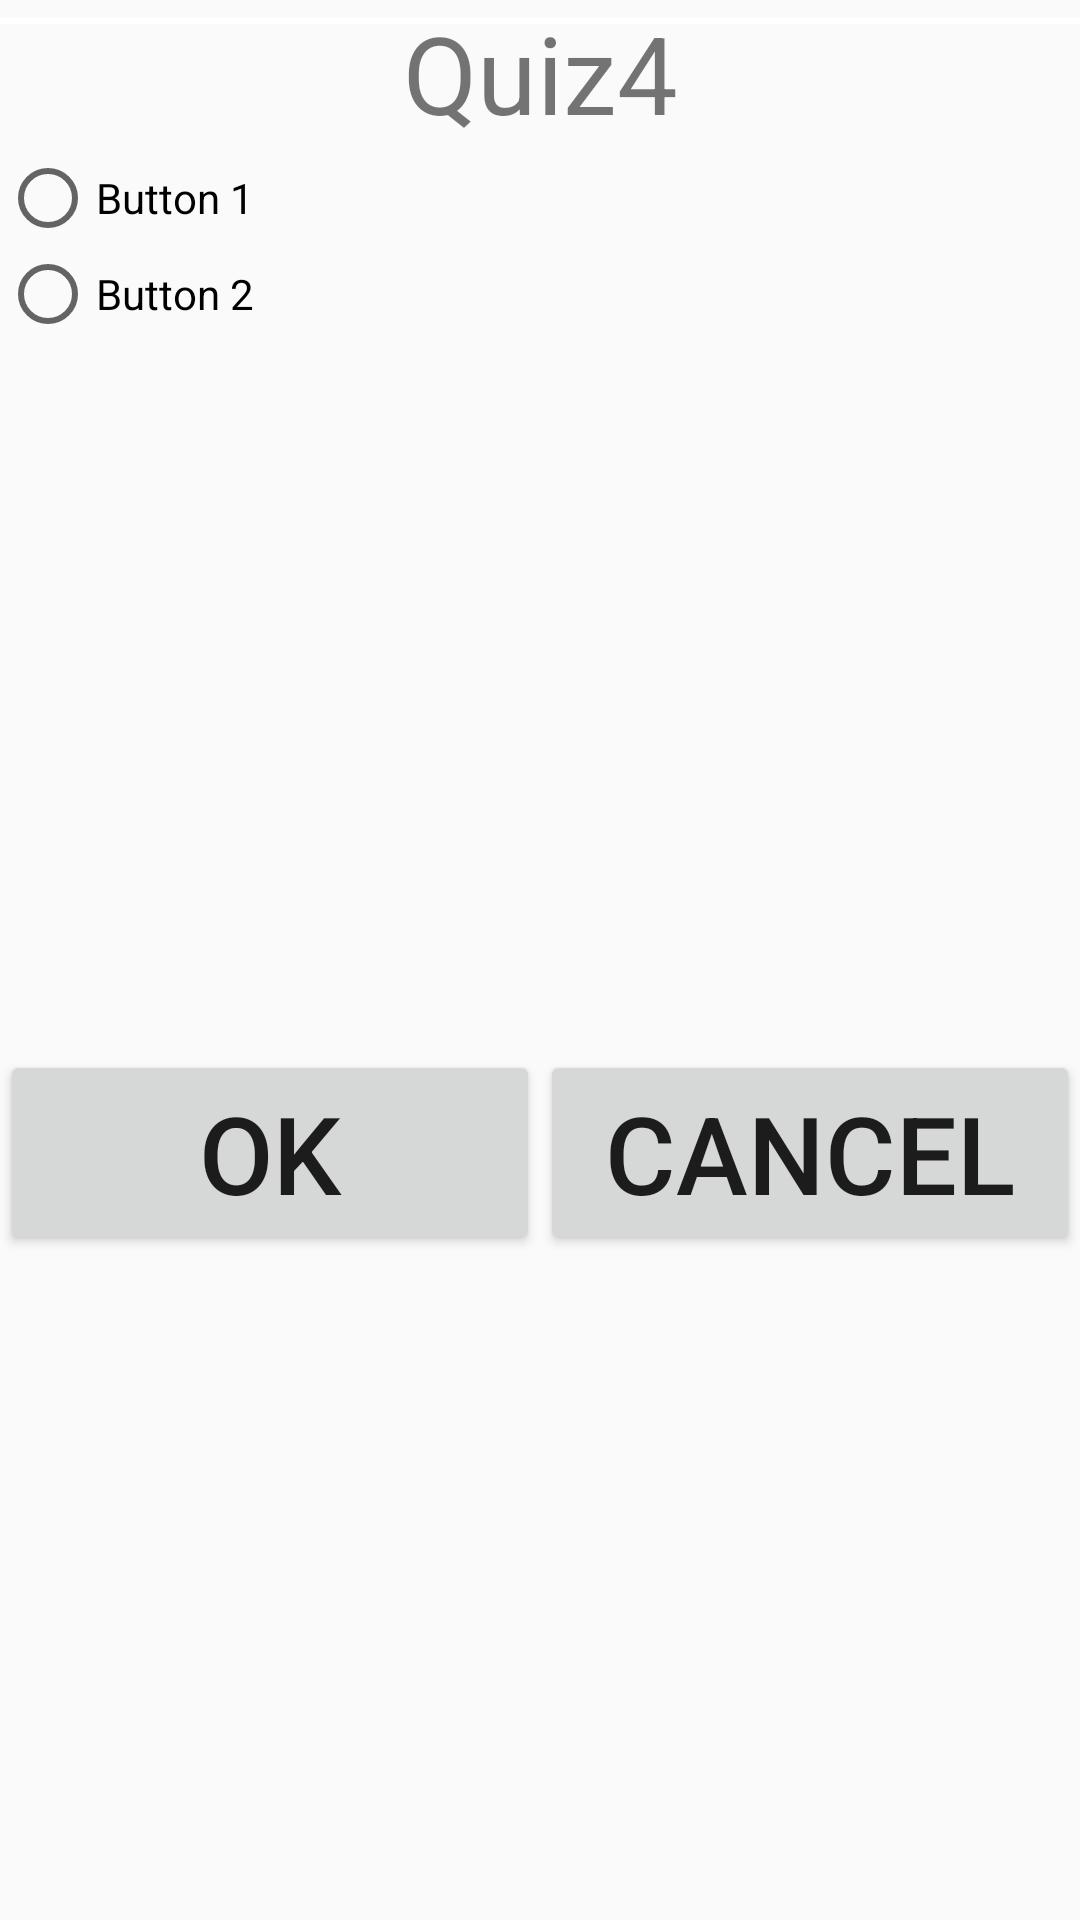

Reconstruct the res/layout file that produces this screen, plus the resources it refers to.
<!-- AndroidManifest.xml: application theme AppTheme -->
<!-- res/layout/quiz_dialog.xml -->
<?xml version="1.0" encoding="utf-8"?>
<RelativeLayout xmlns:android="http://schemas.android.com/apk/res/android"
     android:layout_width="wrap_content"
    android:layout_height="match_parent">

    <TextView
        android:layout_width="match_parent"
        android:layout_height="wrap_content"
        android:text="Quiz4"
        android:layout_gravity="center"
        android:gravity="center"
        android:textSize="36sp"
        />

    <View
        android:layout_width="match_parent"
        android:layout_height="2dp"
        android:layout_marginTop="6dp"
        android:background="@color/white"/>


    <RadioGroup
        android:id="@+id/quizrdg"
        android:layout_width="match_parent"

        android:layout_height="150dp">


    <RadioButton
        android:id="@+id/quiz1"
        android:layout_width="match_parent"
        android:layout_height="wrap_content"
        android:layout_marginTop="50dp"
        android:layout_gravity="center"
        android:gravity="left|center_vertical"
        android:text="Button 1"/>
    <RadioButton
        android:id="@+id/quiz2"
        android:layout_width="match_parent"
        android:layout_height="wrap_content"
        android:layout_gravity="center"
        android:gravity="left|center_vertical"
        android:text="Button 2"/>

    </RadioGroup>

    <LinearLayout
        android:layout_width="match_parent"
        android:layout_height="match_parent"
        android:orientation="horizontal">

    <Button
        android:id="@+id/quizOK"
        android:layout_width="0dp"
        android:layout_height="wrap_content"
        android:layout_marginTop="350dp"
        android:layout_weight="1"
        android:text="OK"
        android:textSize="36sp"
        />
    <Button
        android:id="@+id/quizCancel"
        android:layout_width="0dp"
        android:layout_height="wrap_content"
        android:layout_marginTop="350dp"
        android:layout_weight="1"
        android:text="Cancel"
        android:textSize="36sp"
        />
    </LinearLayout>

</RelativeLayout>
<!-- resources referenced by this layout -->
<resources>
  <style name="AppTheme" parent="Theme.AppCompat.Light.NoActionBar">
          
          <item name="colorPrimary">@color/colorPrimary</item>
          <item name="colorPrimaryDark">@color/colorPrimaryDark</item>
          <item name="colorAccent">@color/colorAccent</item>
      </style>
  <!-- not gathered from this repository: default colours our renderer supplied (Android Studio template values) -->
  <color name="white">#FFFFFFFF</color>
  <color name="colorPrimary">#FF6200EE</color>
  <color name="colorPrimaryDark">#FF3700B3</color>
  <color name="colorAccent">#FF03DAC5</color>
</resources>
